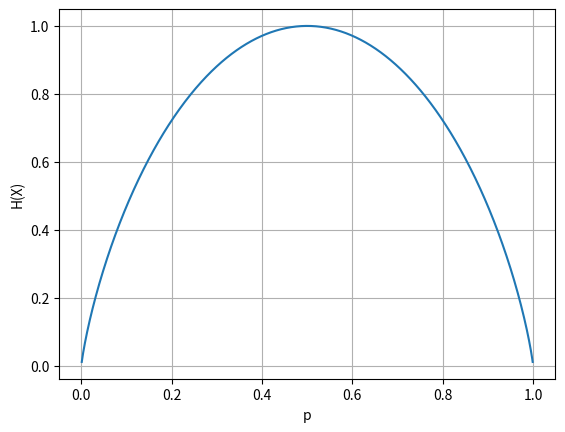

Reproduce this figure in Python.
import matplotlib.pyplot as plt
import numpy as np

p=np.linspace(0,1,1000)
h=[]

for i in p:
    h.append((-i)*(np.log2(i))-(1-i)*(np.log2(1-i)))


plt.plot(p,h)
plt.xlabel('p')
plt.ylabel('H(X)')
plt.grid()
plt.show()